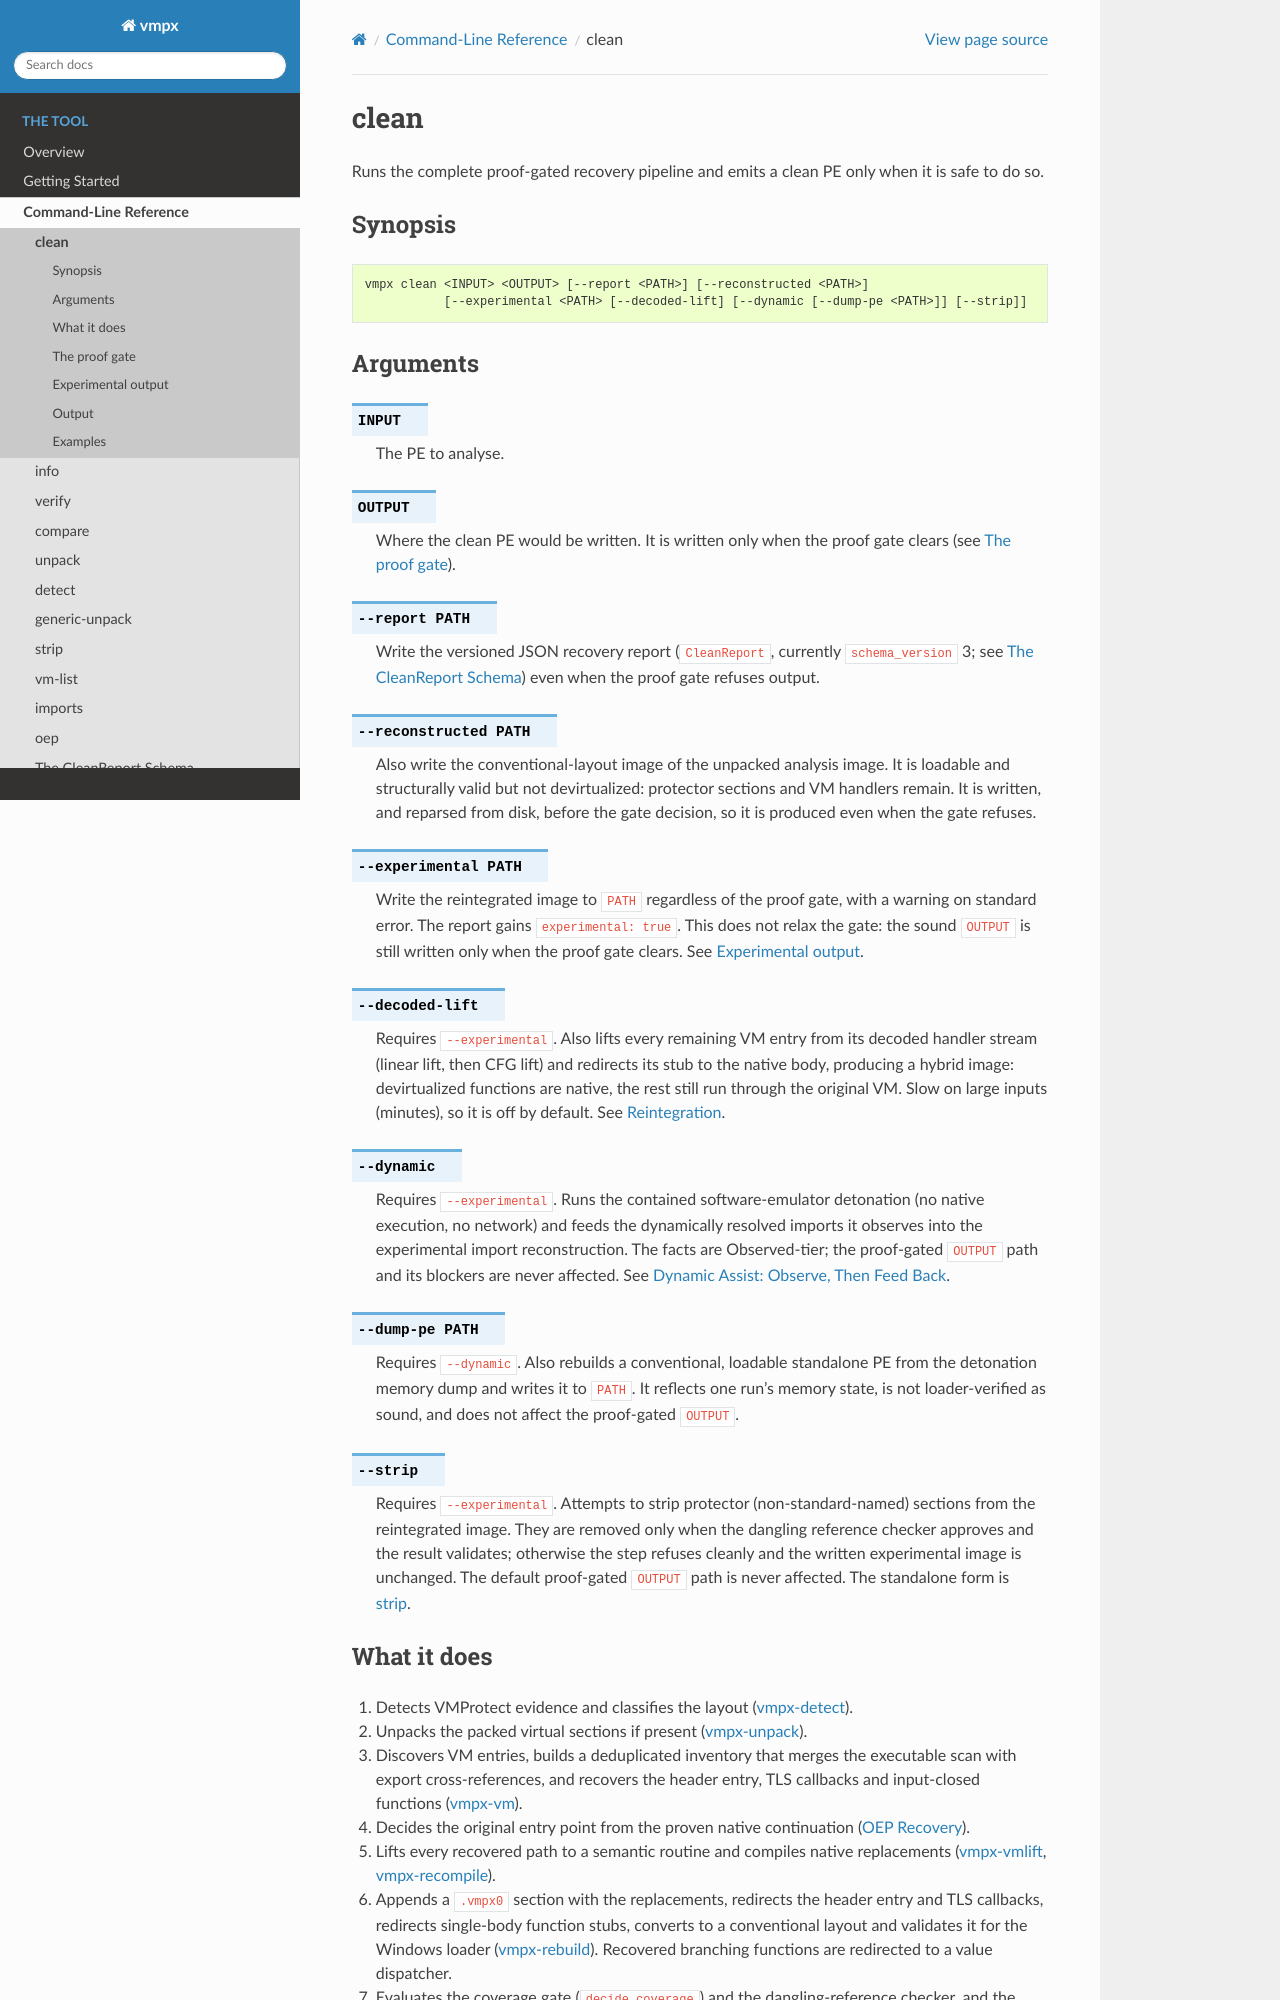

repository: Vihaan2012-cmyk/vmpx-expanded · page: tool/cli/clean.html · generator: sphinx

clean
=====

.. program:: vmpx clean

Runs the complete proof-gated recovery pipeline and emits a clean PE only when
it is safe to do so.

Synopsis
--------

.. code-block:: console

    vmpx clean <INPUT> <OUTPUT> [--report <PATH>] [--reconstructed <PATH>] [--experimental <PATH>] [--decoded-lift]

Arguments
---------

.. option:: INPUT

   The PE to analyse.

.. option:: OUTPUT

   Where the clean PE would be written. It is written only when the proof gate
   clears (see :ref:`clean-proof-gate`).

.. option:: --report PATH

   Write the versioned JSON recovery report (``CleanReport``, currently
   ``schema_version`` 3; see :doc:`reports`) even when the proof gate refuses
   output.

.. option:: --reconstructed PATH

   Also write the conventional-layout image of the unpacked analysis image. It
   is loadable and structurally valid but not devirtualized: protector
   sections and VM handlers remain. It is written, and reparsed from disk,
   before the gate decision, so it is produced even when the gate refuses.

.. option:: --experimental PATH

   Write the reintegrated image to ``PATH`` regardless of the proof gate, with
   a warning on standard error. The report gains ``experimental: true``. This
   does not relax the gate: the sound ``OUTPUT`` is still written only when
   the proof gate clears. See :ref:`experimental-output`.

.. option:: --decoded-lift

   Requires ``--experimental``. Also lifts every remaining VM entry from its
   decoded handler stream (linear lift, then CFG lift) and redirects its stub to
   the native body, producing a hybrid image: devirtualized functions are native,
   the rest still run through the original VM. Slow on large inputs (minutes), so
   it is off by default. See :doc:`/tool/pipeline/reintegration`.

What it does
------------

#. Detects VMProtect evidence and classifies the layout (:doc:`/tool/crates/detect`).
#. Unpacks the packed virtual sections if present (:doc:`/tool/crates/unpack`).
#. Discovers VM entries, builds a deduplicated inventory that merges the
   executable scan with export cross-references, and recovers the header
   entry, TLS callbacks and input-closed functions (:doc:`/tool/crates/vm`).
#. Decides the original entry point from the proven native continuation
   (:doc:`/tool/pipeline/oep-recovery`).
#. Lifts every recovered path to a semantic routine and compiles native
   replacements (:doc:`/tool/crates/vmlift`, :doc:`/tool/crates/recompile`).
#. Appends a ``.vmpx0`` section with the replacements, redirects the header
   entry and TLS callbacks, redirects single-body function stubs, converts to
   a conventional layout and validates it for the Windows loader
   (:doc:`/tool/crates/rebuild`). Recovered branching functions are redirected to
   a value dispatcher.
#. Evaluates the coverage gate (``decide_coverage``) and the dangling-reference
   checker, and the import reduction, to decide which blockers can drop.
#. Applies the proof gate.

.. _clean-proof-gate:
